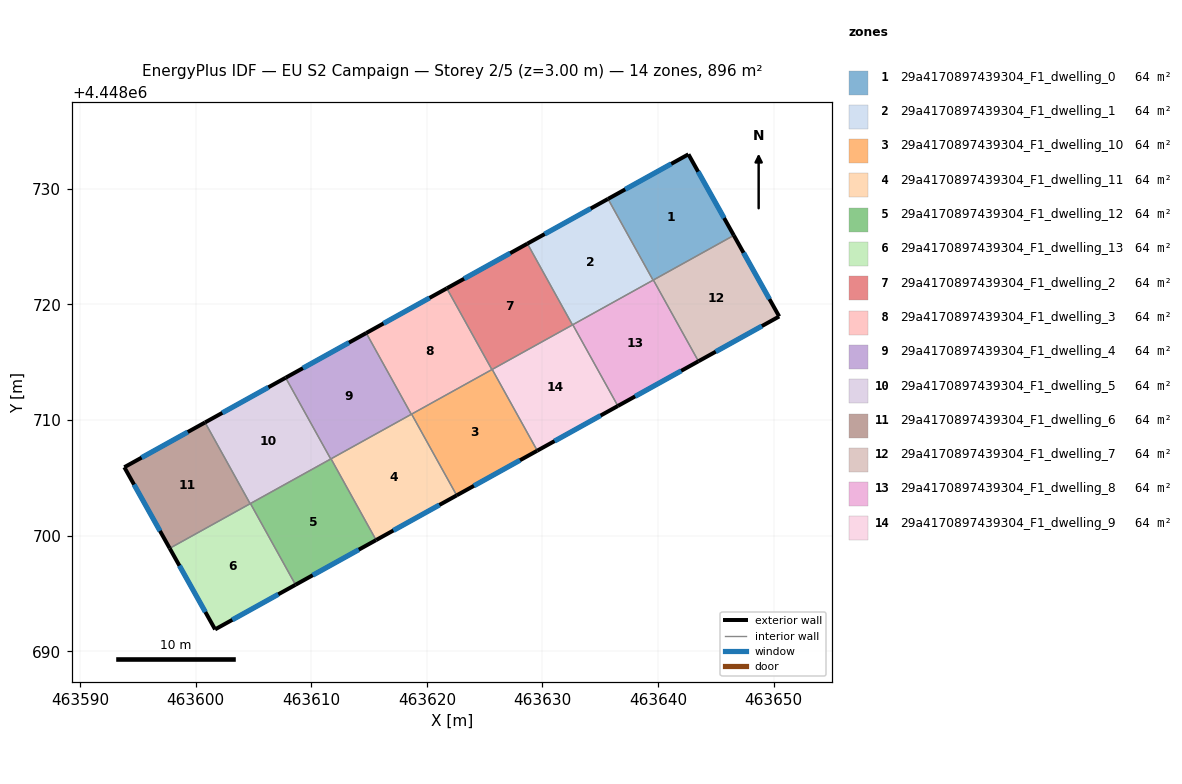
=== STOREY PLAN SPEC (per zone: floor XY polygon, exterior-wall plan segments, windows/doors) ===
zone 1: 29a4170897439304_F1_dwelling_0  (64.0 m²)
  floor: (463642.62, 4448732.99) (463646.55, 4448725.97) (463639.56, 4448722.10) (463635.67, 4448729.13)
  exterior wall: (463642.62, 4448732.99) – (463635.67, 4448729.13)  [8.0 m]
    window: (463641.13, 4448732.16) – (463637.16, 4448729.96)  [7.8 m²]
  exterior wall: (463646.55, 4448725.97) – (463642.62, 4448732.99)  [8.0 m]
    window: (463645.71, 4448727.48) – (463643.46, 4448731.49)  [7.9 m²]
  interior walls: 3
zone 2: 29a4170897439304_F1_dwelling_1  (64.0 m²)
  floor: (463635.67, 4448729.13) (463639.56, 4448722.10) (463632.60, 4448718.24) (463628.70, 4448725.26)
  exterior wall: (463635.67, 4448729.13) – (463628.70, 4448725.26)  [8.0 m]
    window: (463634.17, 4448728.30) – (463630.19, 4448726.09)  [7.8 m²]
  interior walls: 4
zone 3: 29a4170897439304_F1_dwelling_10  (64.0 m²)
  floor: (463625.65, 4448714.39) (463629.55, 4448707.36) (463622.58, 4448703.49) (463618.68, 4448710.52)
  exterior wall: (463622.58, 4448703.49) – (463629.55, 4448707.36)  [8.0 m]
    window: (463624.08, 4448704.32) – (463628.06, 4448706.53)  [7.8 m²]
  interior walls: 4
zone 4: 29a4170897439304_F1_dwelling_11  (64.0 m²)
  floor: (463618.68, 4448710.52) (463622.58, 4448703.49) (463615.61, 4448699.63) (463611.72, 4448706.66)
  exterior wall: (463615.61, 4448699.63) – (463622.58, 4448703.49)  [8.0 m]
    window: (463617.11, 4448700.46) – (463621.09, 4448702.67)  [7.8 m²]
  interior walls: 4
zone 5: 29a4170897439304_F1_dwelling_12  (64.0 m²)
  floor: (463611.72, 4448706.66) (463615.61, 4448699.63) (463608.65, 4448695.76) (463604.75, 4448702.79)
  exterior wall: (463608.65, 4448695.76) – (463615.61, 4448699.63)  [8.0 m]
    window: (463610.14, 4448696.59) – (463614.12, 4448698.80)  [7.8 m²]
  interior walls: 4
zone 6: 29a4170897439304_F1_dwelling_13  (64.0 m²)
  floor: (463604.75, 4448702.79) (463608.65, 4448695.76) (463601.69, 4448691.91) (463597.77, 4448698.92)
  exterior wall: (463601.69, 4448691.91) – (463608.65, 4448695.76)  [8.0 m]
    window: (463603.18, 4448692.73) – (463607.16, 4448694.94)  [7.8 m²]
  exterior wall: (463597.77, 4448698.92) – (463601.69, 4448691.91)  [8.0 m]
    window: (463598.61, 4448697.41) – (463600.85, 4448693.41)  [7.9 m²]
  interior walls: 3
zone 7: 29a4170897439304_F1_dwelling_2  (64.0 m²)
  floor: (463628.70, 4448725.26) (463632.60, 4448718.24) (463625.63, 4448714.37) (463621.73, 4448721.40)
  exterior wall: (463628.70, 4448725.26) – (463621.73, 4448721.40)  [8.0 m]
    window: (463627.21, 4448724.44) – (463623.22, 4448722.23)  [7.8 m²]
  interior walls: 4
zone 8: 29a4170897439304_F1_dwelling_3  (64.0 m²)
  floor: (463621.73, 4448721.40) (463625.63, 4448714.37) (463618.66, 4448710.50) (463614.76, 4448717.53)
  exterior wall: (463621.73, 4448721.40) – (463614.76, 4448717.53)  [8.0 m]
    window: (463620.24, 4448720.57) – (463616.25, 4448718.36)  [7.8 m²]
  interior walls: 4
zone 9: 29a4170897439304_F1_dwelling_4  (64.0 m²)
  floor: (463614.76, 4448717.53) (463618.66, 4448710.50) (463611.69, 4448706.64) (463607.79, 4448713.67)
  exterior wall: (463614.76, 4448717.53) – (463607.79, 4448713.67)  [8.0 m]
    window: (463613.27, 4448716.70) – (463609.28, 4448714.49)  [7.8 m²]
  interior walls: 4
zone 10: 29a4170897439304_F1_dwelling_5  (64.0 m²)
  floor: (463607.79, 4448713.67) (463611.69, 4448706.64) (463604.72, 4448702.77) (463600.82, 4448709.80)
  exterior wall: (463607.79, 4448713.67) – (463600.82, 4448709.80)  [8.0 m]
    window: (463606.30, 4448712.84) – (463602.32, 4448710.63)  [7.8 m²]
  interior walls: 4
zone 11: 29a4170897439304_F1_dwelling_6  (64.0 m²)
  floor: (463600.82, 4448709.80) (463604.72, 4448702.77) (463597.77, 4448698.92) (463593.84, 4448705.93)
  exterior wall: (463593.84, 4448705.93) – (463597.77, 4448698.92)  [8.0 m]
    window: (463594.68, 4448704.43) – (463596.93, 4448700.42)  [7.9 m²]
  exterior wall: (463600.82, 4448709.80) – (463593.84, 4448705.93)  [8.0 m]
    window: (463599.33, 4448708.97) – (463595.34, 4448706.76)  [7.8 m²]
  interior walls: 2
zone 12: 29a4170897439304_F1_dwelling_7  (64.0 m²)
  floor: (463646.55, 4448725.97) (463650.47, 4448718.96) (463643.49, 4448715.09) (463639.59, 4448722.12)
  exterior wall: (463650.47, 4448718.96) – (463646.55, 4448725.97)  [8.0 m]
    window: (463649.63, 4448720.47) – (463647.39, 4448724.47)  [7.9 m²]
  exterior wall: (463643.49, 4448715.09) – (463650.47, 4448718.96)  [8.0 m]
    window: (463644.98, 4448715.92) – (463648.98, 4448718.13)  [7.8 m²]
  interior walls: 2
zone 13: 29a4170897439304_F1_dwelling_8  (64.0 m²)
  floor: (463639.59, 4448722.12) (463643.49, 4448715.09) (463636.52, 4448711.22) (463632.62, 4448718.25)
  exterior wall: (463636.52, 4448711.22) – (463643.49, 4448715.09)  [8.0 m]
    window: (463638.01, 4448712.05) – (463642.00, 4448714.26)  [7.8 m²]
  interior walls: 4
zone 14: 29a4170897439304_F1_dwelling_9  (64.0 m²)
  floor: (463632.62, 4448718.25) (463636.52, 4448711.22) (463629.55, 4448707.36) (463625.65, 4448714.39)
  exterior wall: (463629.55, 4448707.36) – (463636.52, 4448711.22)  [8.0 m]
    window: (463631.04, 4448708.19) – (463635.03, 4448710.40)  [7.8 m²]
  interior walls: 4

=== DERIVED (storey summary) ===
Building: EU S2 Campaign
Storey: 2 of 5  (floor level z = 3.00 m)
Storey gross floor area: 896.4 m²
Zones on this storey: 14
  - 29a4170897439304_F1_dwelling_0: floor 64.0 m²; exterior wall 16.0 m (48.0 m²); 2 window(s) 15.7 m²; WWR 32.7%
  - 29a4170897439304_F1_dwelling_1: floor 64.0 m²; exterior wall 8.0 m (23.9 m²); 1 window(s) 7.8 m²; WWR 32.7%
  - 29a4170897439304_F1_dwelling_10: floor 64.0 m²; exterior wall 8.0 m (23.9 m²); 1 window(s) 7.8 m²; WWR 32.7%
  - 29a4170897439304_F1_dwelling_11: floor 64.0 m²; exterior wall 8.0 m (23.9 m²); 1 window(s) 7.8 m²; WWR 32.7%
  - 29a4170897439304_F1_dwelling_12: floor 64.0 m²; exterior wall 8.0 m (23.9 m²); 1 window(s) 7.8 m²; WWR 32.7%
  - 29a4170897439304_F1_dwelling_13: floor 64.0 m²; exterior wall 16.0 m (48.0 m²); 2 window(s) 15.7 m²; WWR 32.7%
  - 29a4170897439304_F1_dwelling_2: floor 64.0 m²; exterior wall 8.0 m (23.9 m²); 1 window(s) 7.8 m²; WWR 32.7%
  - 29a4170897439304_F1_dwelling_3: floor 64.0 m²; exterior wall 8.0 m (23.9 m²); 1 window(s) 7.8 m²; WWR 32.7%
  - 29a4170897439304_F1_dwelling_4: floor 64.0 m²; exterior wall 8.0 m (23.9 m²); 1 window(s) 7.8 m²; WWR 32.7%
  - 29a4170897439304_F1_dwelling_5: floor 64.0 m²; exterior wall 8.0 m (23.9 m²); 1 window(s) 7.8 m²; WWR 32.7%
  - 29a4170897439304_F1_dwelling_6: floor 64.0 m²; exterior wall 16.0 m (48.1 m²); 2 window(s) 15.7 m²; WWR 32.7%
  - 29a4170897439304_F1_dwelling_7: floor 64.0 m²; exterior wall 16.0 m (48.1 m²); 2 window(s) 15.7 m²; WWR 32.7%
  - 29a4170897439304_F1_dwelling_8: floor 64.0 m²; exterior wall 8.0 m (23.9 m²); 1 window(s) 7.8 m²; WWR 32.7%
  - 29a4170897439304_F1_dwelling_9: floor 64.0 m²; exterior wall 8.0 m (23.9 m²); 1 window(s) 7.8 m²; WWR 32.7%
Zone adjacency (shared interzone walls):
  - 29a4170897439304_F1_dwelling_0 ↔ 29a4170897439304_F1_dwelling_1
  - 29a4170897439304_F1_dwelling_0 ↔ 29a4170897439304_F1_dwelling_7
  - 29a4170897439304_F1_dwelling_0 ↔ 29a4170897439304_F1_dwelling_8
  - 29a4170897439304_F1_dwelling_1 ↔ 29a4170897439304_F1_dwelling_2
  - 29a4170897439304_F1_dwelling_1 ↔ 29a4170897439304_F1_dwelling_8
  - 29a4170897439304_F1_dwelling_1 ↔ 29a4170897439304_F1_dwelling_9
  - 29a4170897439304_F1_dwelling_10 ↔ 29a4170897439304_F1_dwelling_11
  - 29a4170897439304_F1_dwelling_10 ↔ 29a4170897439304_F1_dwelling_2
  - 29a4170897439304_F1_dwelling_10 ↔ 29a4170897439304_F1_dwelling_3
  - 29a4170897439304_F1_dwelling_10 ↔ 29a4170897439304_F1_dwelling_9
  - 29a4170897439304_F1_dwelling_11 ↔ 29a4170897439304_F1_dwelling_12
  - 29a4170897439304_F1_dwelling_11 ↔ 29a4170897439304_F1_dwelling_3
  - 29a4170897439304_F1_dwelling_11 ↔ 29a4170897439304_F1_dwelling_4
  - 29a4170897439304_F1_dwelling_12 ↔ 29a4170897439304_F1_dwelling_13
  - 29a4170897439304_F1_dwelling_12 ↔ 29a4170897439304_F1_dwelling_4
  - 29a4170897439304_F1_dwelling_12 ↔ 29a4170897439304_F1_dwelling_5
  - 29a4170897439304_F1_dwelling_13 ↔ 29a4170897439304_F1_dwelling_5
  - 29a4170897439304_F1_dwelling_13 ↔ 29a4170897439304_F1_dwelling_6
  - 29a4170897439304_F1_dwelling_2 ↔ 29a4170897439304_F1_dwelling_3
  - 29a4170897439304_F1_dwelling_2 ↔ 29a4170897439304_F1_dwelling_9
  - 29a4170897439304_F1_dwelling_3 ↔ 29a4170897439304_F1_dwelling_4
  - 29a4170897439304_F1_dwelling_4 ↔ 29a4170897439304_F1_dwelling_5
  - 29a4170897439304_F1_dwelling_5 ↔ 29a4170897439304_F1_dwelling_6
  - 29a4170897439304_F1_dwelling_7 ↔ 29a4170897439304_F1_dwelling_8
  - 29a4170897439304_F1_dwelling_8 ↔ 29a4170897439304_F1_dwelling_9